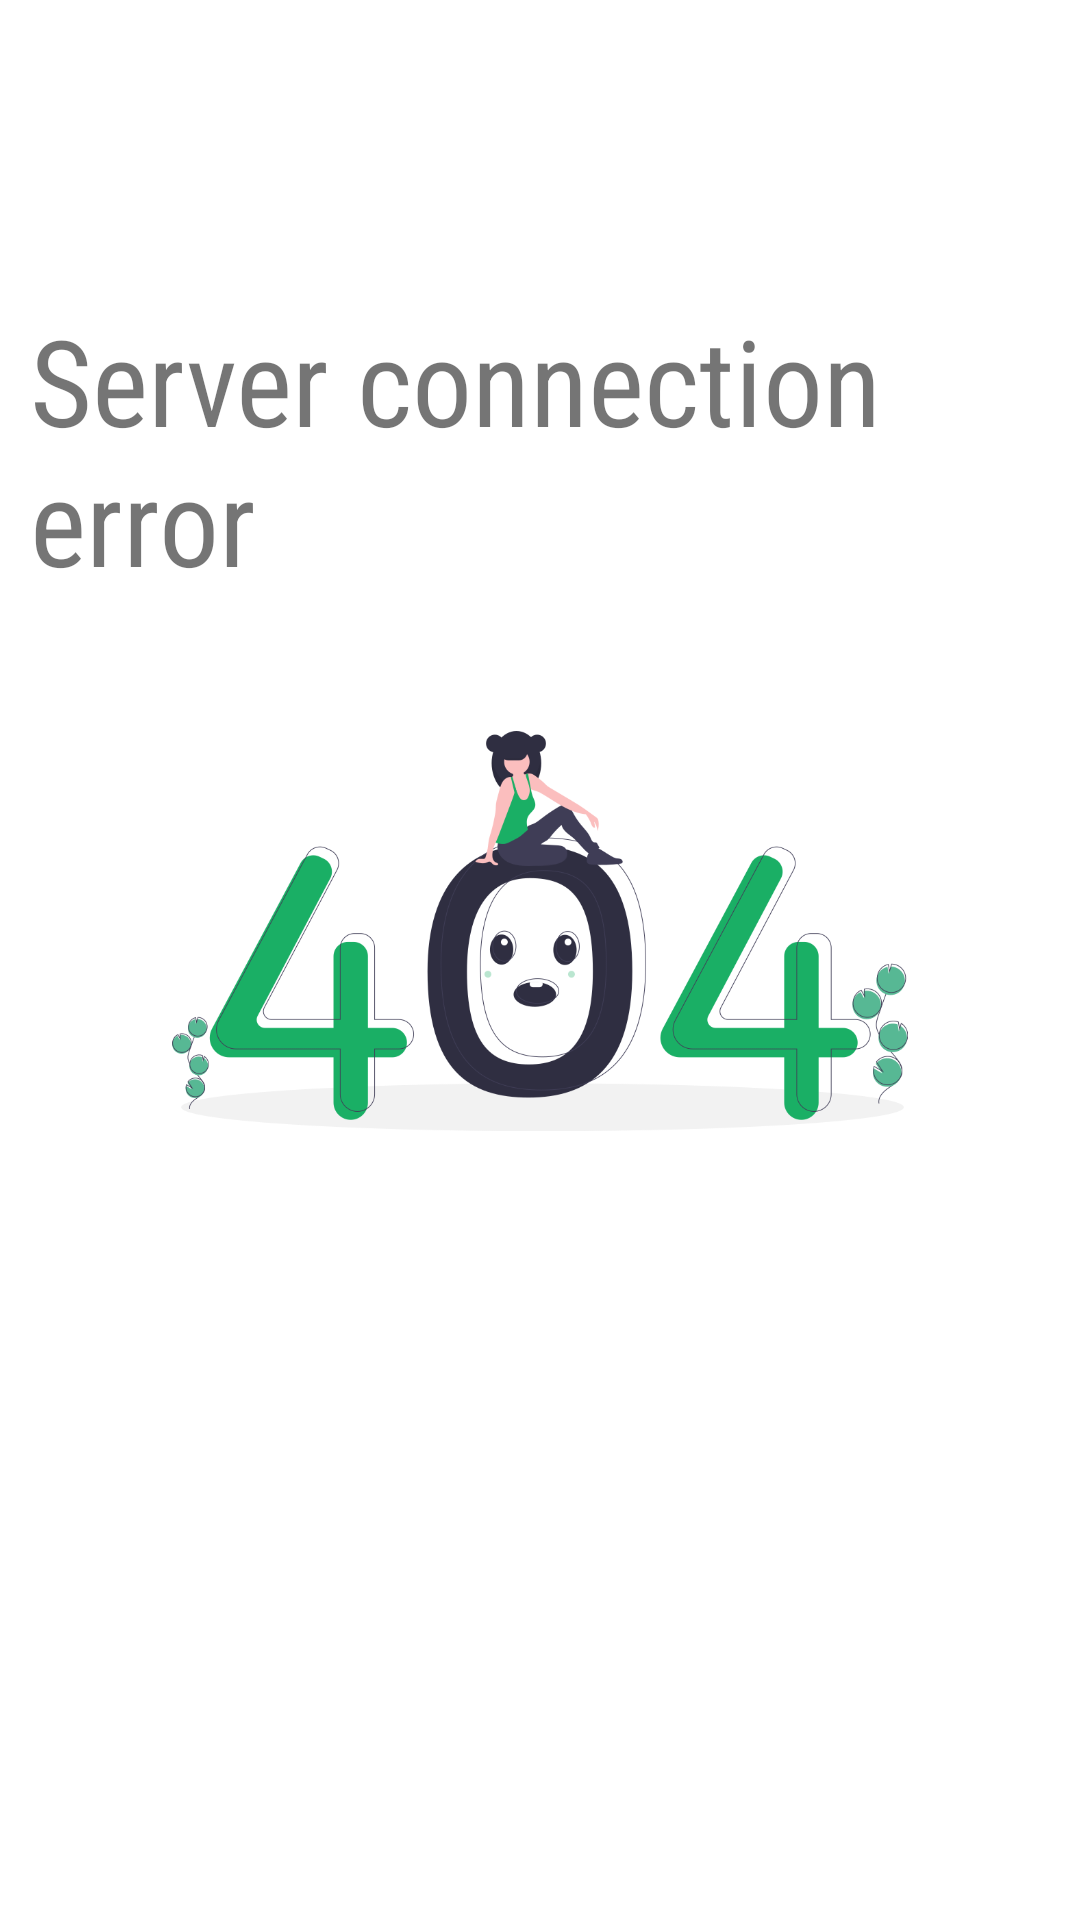

Here is an Android app screen rendered from its layout file. Give the layout XML and the strings, colors and styles it references.
<!-- AndroidManifest.xml: application theme Theme.Fanfiq -->
<!-- res/layout/fragment_server_error.xml -->
<?xml version="1.0" encoding="utf-8"?>
<RelativeLayout xmlns:android="http://schemas.android.com/apk/res/android"
    xmlns:app="http://schemas.android.com/apk/res-auto"
    xmlns:tools="http://schemas.android.com/tools"
    android:layout_width="match_parent"
    android:layout_height="match_parent"
    tools:context=".ui.error.ErrorFragment">


    <TextView
        android:id="@+id/textNoConnection"
        android:layout_width="wrap_content"
        android:layout_height="wrap_content"
        android:layout_marginStart="20dp"
        android:layout_marginTop="100dp"
        android:fontFamily="sans-serif-condensed"
        android:layout_centerHorizontal="true"
        android:text="@string/server_connection_error"
        android:textSize="40dp" />

    <ImageView
        android:id="@+id/imageNoConnection"
        android:layout_width="300dp"
        android:layout_height="300dp"
        android:src="@drawable/server_error"
        android:layout_marginTop="-40dp"
        android:layout_centerHorizontal="true"
        android:layout_below="@id/textNoConnection"/>

</RelativeLayout>
<!-- resources referenced by this layout -->
<resources>
  <!-- drawable server_error: png bitmap (drawable, 78238 bytes) -->
  <string name="server_connection_error">Server connection error</string>
  <style name="Theme.Fanfiq" parent="Theme.MaterialComponents.DayNight.NoActionBar">
          
          <item name="colorPrimary">#1AAF65</item>
          <item name="colorPrimaryVariant">@color/purple_700</item>
          <item name="colorOnPrimary">@color/white</item>
          
          <item name="colorSecondary">@color/teal_200</item>
          <item name="colorSecondaryVariant">@color/teal_700</item>
          <item name="colorOnSecondary">@color/black</item>
          
          <item name="android:statusBarColor" tools:targetApi="l">?attr/colorPrimaryVariant</item>
          
      </style>
  <color name="purple_700">#FF3700B3</color>
  <color name="white">#FFFFFFFF</color>
  <color name="teal_200">#FF03DAC5</color>
  <color name="teal_700">#FF018786</color>
  <color name="black">#FF000000</color>
</resources>
